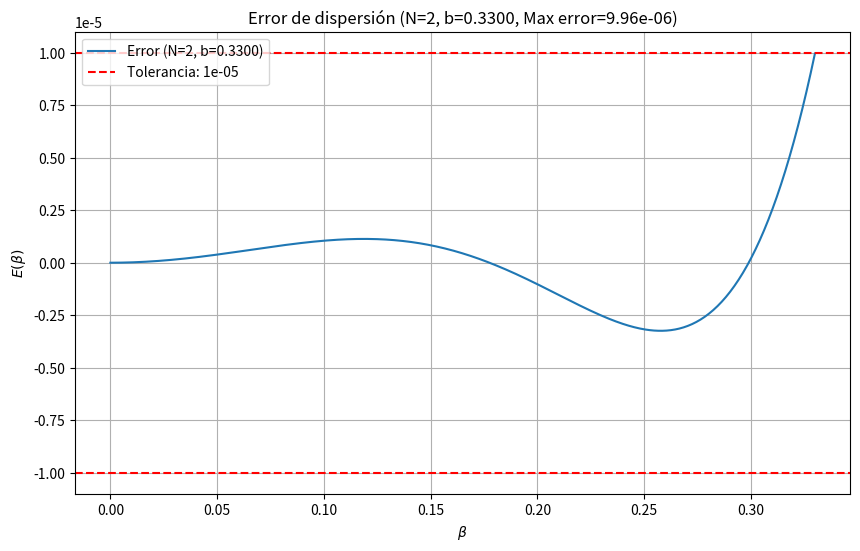

Python code for this plot:
import numpy as np
import matplotlib.pyplot as plt
from scipy.integrate import quad
from scipy.linalg import solve

# Función para calcular los coeficientes según N y b, con tolerancia de error
def compute_coefficients(N: int, b:float, error_tol:float):
    """
    Calcula los coeficientes para una expansión basada en mínimos cuadrados
    dado un número N de términos y un intervalo [0, b], respetando una tolerancia 'tol'.

    Args:
        N (int): Número de términos (orden del modelo).
        b (float): Límite superior del intervalo.
        tol (float): Tolerancia para las integraciones.

    Returns:
        tuple: Coeficientes a, C0 y el arreglo de Cn.
    """
    # Definición de las funciones para integrar
    def I1(beta): return beta**4 * np.cos(beta)
    def I2(beta): return beta**4
    def I3(beta): return beta**2
    def I4(beta, n): return beta**2 * np.cos(n * beta)
    def I5(beta): return beta**2 * np.cos(beta)
    def I6(beta): return 1
    def I7(beta, n): return np.cos(n * beta)
    def I8(beta, m, n): return np.cos(m * beta) * np.cos(n * beta)
    def I9(beta, n): return beta**2 * np.cos(beta) * np.cos(n * beta)

    # Subfunción genérica para integrar con tolerancia personalizada
    def integrate(func, args=()):
        return quad(func, 0, b, args=args, epsabs=error_tol, epsrel=error_tol)[0]

    # Calcular las integrales necesarias
    I1_val = integrate(I1)
    I2_val = integrate(I2)
    I3_val = integrate(I3)
    I5_val = integrate(I5)
    I6_val = integrate(I6)

    # Inicializar la matriz del sistema M y el vector independiente B
    M = np.zeros((N + 2, N + 2))  # Dimensiones dependen de N + 2 ecuaciones
    B = np.zeros(N + 2)           # Vector independiente

    # Llenar las primeras ecuaciones del sistema basadas en mínimos cuadrados
    M[0, 0] = I2_val  # Coeficiente asociado a 'a'
    M[0, 1] = I3_val  # Coeficiente asociado a C0
    for n in range(1, N + 1):
        M[0, 1 + n] = 2 * integrate(I4, (n,))  # Coeficientes asociados a Cn
    B[0] = -2 * I1_val  # Término independiente correspondiente

    M[1, 0] = I3_val  # Segunda ecuación
    M[1, 1] = I6_val  # Coeficiente constante
    for n in range(1, N + 1):
        M[1, 1 + n] = 2 * integrate(I7, (n,))
    B[1] = -2 * I5_val  # Término independiente

    # Ecuaciones adicionales para los coeficientes de orden superior
    for k in range(1, N + 1):
        M[1 + k, 0] = 2 * integrate(I9, (k,))  # Término independiente de a
        M[1 + k, 1] = 2 * integrate(I7, (k,))  # Término para C0
        for n in range(1, N + 1):
            M[1 + k, 1 + n] = 4 * integrate(I8, (k, n))  # Producto cruzado Cn
        B[1 + k] = -4 * integrate(I9, (k,))  # Término independiente

    # Imponer condición de frontera E(0) = 0 en la última ecuación
    M[-1, :] = 0       # Limpiar la última fila
    M[-1, 1] = 1       # Coeficiente de C0
    for n in range(1, N + 1):
        M[-1, 1 + n] = 2  # Coeficiente de Cn
    B[-1] = 0          # Término independiente ajustado

    # Resolver el sistema de ecuaciones lineales
    coefficients = solve(M, B)  # Resolver M * coefficients = B
    a = coefficients[0]        # Coeficiente 'a'
    C0 = coefficients[1]       # Coeficiente C0
    Cn = coefficients[2:]      # Resto de coeficientes Cn

    return a, C0, Cn  # Devolver los coeficientes calculados

# Función para verificar que el error esté dentro de los límites permitidos
def verify_error(a:float, C0:float, Cn:np.ndarray, N:int, b:float, error_tol:float):
    """
    Verifica si el error máximo |E(beta)| está dentro de la tolerancia.

    Args:
        a (float): Coeficiente calculado.
        C0 (float): Primer coeficiente.
        Cn (np.ndarray): Coeficientes restantes.
        N (int): Número de términos.
        b (float): Límite superior del intervalo.
        tol (float): Tolerancia aceptada.

    Returns:
        tuple: (bool, float) donde el bool indica si cumple la tolerancia.
    """
    beta = np.linspace(0, b, 1000)  # Discretizar el intervalo
    E = -beta**2 * (2 * np.cos(beta) + a) - (C0 + 2 * sum(Cn[n] * np.cos((n + 1) * beta) for n in range(N)))
    max_error = np.max(np.abs(E))  # Error máximo absoluto
    return max_error <= error_tol, max_error  # Comparar contra la tolerancia

# Función para encontrar el máximo b que cumple la tolerancia de error
def find_max_b_for_N(N:int, error_tol:float, b_start=0.1, b_step=0.01, max_b=10):
    """
    Encuentra el máximo b para un N fijo que satisfaga la tolerancia.

    Args:
        N (int): Número de términos.
        b_start (float): Valor inicial de b.
        b_step (float): Incremento en b.
        max_b (float): Máximo valor de b a probar.
        error_tol (float): Tolerancia de error.

    Returns:
        tuple: (float, float, tuple) donde están el b máximo, el error y los coeficientes.
    """
    b_current = b_start  # Iniciar desde b_start
    best_b = 0
    best_max_error = 0
    best_coefficients = None

    while b_current <= max_b:
        try:
            # Calcular coeficientes y verificar error
            a, C0, Cn = compute_coefficients(N, b_current, error_tol)
            is_valid, max_error = verify_error(a, C0, Cn, N, b_current, error_tol)
            if is_valid:
                best_b = b_current
                best_max_error = max_error
                best_coefficients = (a, C0, Cn)
                b_current += b_step  # Incrementar b
            else:
                break  # Terminar si no cumple
        except:
            break  # Salir del bucle si ocurre un error

    return best_b, best_max_error, best_coefficients

# Prueba del sistema
N = 2
error_tol = 1e-5

# Buscar el valor máximo de b que satisface la tolerancia especificada
max_b, max_error, coefficients = find_max_b_for_N(N, error_tol)

# Si se encuentra un b válido, se imprimen los resultados y se grafica el error
if max_b > 0:
    # Descomprimir los coeficientes calculados
    a, C0, Cn = coefficients
    # Imprimir los resultados obtenidos
    print(f"¡Solución encontrada para N={N} con b={max_b:.4f}!")
    print(f"Error máximo: {max_error:.2e}")
    print("Coeficientes:")
    print(f"a = {a:.6e}")
    print(f"C0 = {C0:.6f}")
    for n in range(1, N + 1):  # Iterar sobre el resto de los coeficientes
        print(f"C{n} = {Cn[n - 1]:.6f}")
    # Preparar el intervalo para graficar los valores de beta
    beta = np.linspace(0, max_b, 500)
    # Calcular el error E(beta) para cada valor de beta en el intervalo
    E = -beta**2 * (2 * np.cos(beta) + a) - (C0 + 2 * sum(Cn[n] * np.cos((n + 1) * beta) for n in range(N)))
    # Crear la figura para graficar el error
    plt.figure(figsize=(10, 6))
    plt.plot(beta, E, label=f'Error (N={N}, b={max_b:.4f})')
    plt.axhline(y=error_tol, color='r', linestyle='--', label=f'Tolerancia: {error_tol:.0e}')
    plt.axhline(y=-error_tol, color='r', linestyle='--')
    plt.xlabel(r'$\beta$')
    plt.ylabel(r'$E(\beta)$')
    plt.title(f'Error de dispersión (N={N}, b={max_b:.4f}, Max error={max_error:.2e})')
    plt.legend()
    plt.grid()
    plt.show()
else:
    # Si no se encuentra un b válido, mostrar un mensaje de error
    print(f"No se encontró un b válido para N={N} dentro del rango probado.")